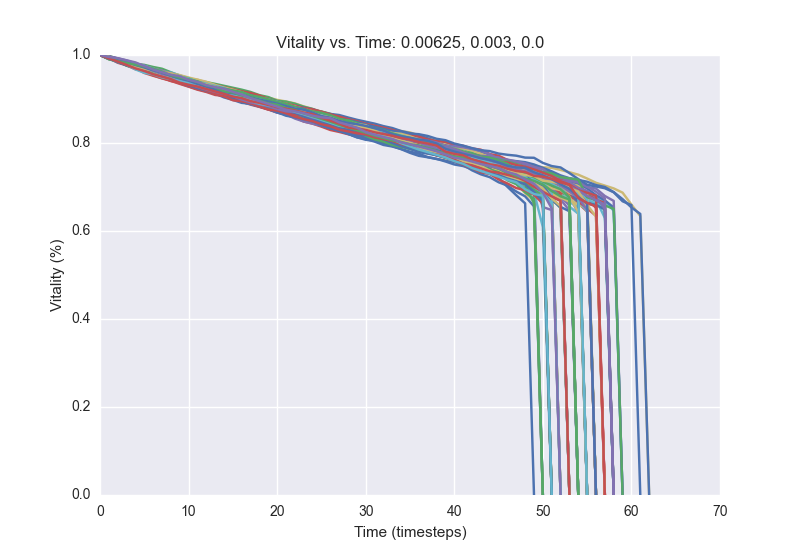

The data file committed next to this chart (first rows):
1.0, 0.9952, 0.9896, 0.9836, 0.974, 0.9628, 0.9548, 0.9492, 0.9444, 0.9408, 0.9344, 0.9272, 0.9224, 0.9176, 0.91, 0.9064, 0.9024, 0.8948, 0.8872, 0.8812, 0.8756, 0.8708, 0.864, 0.8588
1.0, 0.9952, 0.9916, 0.9848, 0.9772, 0.9708, 0.9632, 0.9588, 0.9524, 0.9472, 0.9436, 0.938, 0.9312, 0.9232, 0.9196, 0.914, 0.9088, 0.904, 0.8988, 0.8916, 0.8844, 0.88, 0.876, 0.872
1.0, 0.9928, 0.9824, 0.9764, 0.9676, 0.9636, 0.9568, 0.9508, 0.9448, 0.94, 0.9336, 0.9284, 0.9216, 0.9156, 0.9084, 0.9024, 0.894, 0.8872, 0.882, 0.876, 0.8692, 0.8652, 0.8584, 0.8488
1.0, 0.9948, 0.9872, 0.9808, 0.9772, 0.9708, 0.964, 0.9568, 0.9496, 0.9444, 0.9368, 0.9292, 0.9232, 0.9152, 0.9088, 0.9012, 0.8968, 0.8908, 0.8828, 0.8776, 0.8688, 0.8652, 0.8556, 0.8488
1.0, 0.9936, 0.986, 0.9812, 0.978, 0.9704, 0.9648, 0.9636, 0.958, 0.952, 0.946, 0.944, 0.9376, 0.9316, 0.9256, 0.9208, 0.9168, 0.9104, 0.9068, 0.9032, 0.898, 0.8944, 0.89, 0.8832
1.0, 0.9936, 0.984, 0.9804, 0.9724, 0.9676, 0.9624, 0.9552, 0.9484, 0.9408, 0.9344, 0.926, 0.9224, 0.9168, 0.9112, 0.9076, 0.9008, 0.8928, 0.8872, 0.8804, 0.8756, 0.8684, 0.8632, 0.8612
1.0, 0.9916, 0.9844, 0.978, 0.9708, 0.9676, 0.9624, 0.9572, 0.9532, 0.9496, 0.944, 0.9376, 0.9336, 0.9288, 0.922, 0.9168, 0.9064, 0.902, 0.8976, 0.8936, 0.8896, 0.884, 0.8788, 0.8712
1.0, 0.9932, 0.9892, 0.9856, 0.9808, 0.9748, 0.9668, 0.96, 0.9552, 0.948, 0.9436, 0.938, 0.9336, 0.9284, 0.9232, 0.9172, 0.9136, 0.908, 0.9016, 0.8972, 0.8912, 0.8852, 0.88, 0.874
1.0, 0.9928, 0.9868, 0.9772, 0.9728, 0.9672, 0.96, 0.9556, 0.9496, 0.9456, 0.9412, 0.9356, 0.928, 0.9204, 0.9132, 0.9076, 0.9004, 0.8964, 0.8912, 0.886, 0.8796, 0.8728, 0.8676, 0.8644
1.0, 0.9956, 0.99, 0.984, 0.978, 0.972, 0.9648, 0.9596, 0.9528, 0.9476, 0.9404, 0.936, 0.9332, 0.928, 0.9232, 0.9176, 0.9136, 0.9088, 0.9028, 0.8988, 0.8928, 0.8868, 0.8804, 0.876
1.0, 0.9944, 0.99, 0.9828, 0.9732, 0.9656, 0.96, 0.9532, 0.9492, 0.9424, 0.9368, 0.9328, 0.9276, 0.9212, 0.914, 0.908, 0.9008, 0.8952, 0.8916, 0.886, 0.8776, 0.8732, 0.868, 0.8616
1.0, 0.9952, 0.9872, 0.9824, 0.976, 0.9692, 0.9648, 0.9588, 0.9516, 0.946, 0.9396, 0.9356, 0.9284, 0.92, 0.9156, 0.9084, 0.9024, 0.8984, 0.894, 0.8912, 0.8824, 0.8764, 0.8708, 0.8632
1.0, 0.9956, 0.99, 0.986, 0.9788, 0.9704, 0.9672, 0.962, 0.9572, 0.9504, 0.9452, 0.9376, 0.932, 0.9236, 0.9136, 0.9112, 0.9056, 0.9004, 0.8948, 0.89, 0.8848, 0.8788, 0.8732, 0.8648
1.0, 0.994, 0.9884, 0.9856, 0.9796, 0.9776, 0.9728, 0.9688, 0.9608, 0.9532, 0.944, 0.936, 0.9292, 0.9232, 0.9188, 0.916, 0.9096, 0.904, 0.8984, 0.8944, 0.8884, 0.8844, 0.8792, 0.8732
1.0, 0.9948, 0.99, 0.9832, 0.9776, 0.9712, 0.9652, 0.9612, 0.9528, 0.9484, 0.9404, 0.9348, 0.93, 0.9272, 0.9212, 0.9132, 0.908, 0.9008, 0.8944, 0.8892, 0.884, 0.8816, 0.8784, 0.8764
1.0, 0.9928, 0.9892, 0.9852, 0.9796, 0.9748, 0.9668, 0.9616, 0.9552, 0.9496, 0.9464, 0.9416, 0.9336, 0.9268, 0.9208, 0.9132, 0.9076, 0.9004, 0.8952, 0.8904, 0.884, 0.8788, 0.874, 0.868
1.0, 0.9936, 0.9864, 0.9816, 0.9744, 0.9668, 0.962, 0.9576, 0.954, 0.946, 0.9396, 0.9336, 0.9248, 0.9216, 0.9164, 0.9112, 0.9056, 0.898, 0.8936, 0.8892, 0.8832, 0.8784, 0.8728, 0.8708
1.0, 0.9948, 0.9896, 0.9844, 0.9768, 0.974, 0.968, 0.96, 0.9548, 0.95, 0.942, 0.936, 0.9308, 0.9264, 0.9188, 0.9156, 0.9108, 0.9052, 0.8984, 0.8956, 0.8892, 0.8848, 0.88, 0.8748
1.0, 0.9964, 0.9896, 0.9812, 0.9764, 0.9692, 0.9636, 0.9564, 0.9532, 0.9472, 0.9436, 0.9392, 0.9348, 0.9284, 0.9248, 0.9192, 0.9148, 0.9072, 0.9028, 0.8956, 0.8888, 0.8864, 0.8776, 0.8744
1.0, 0.998, 0.9916, 0.9848, 0.9804, 0.9724, 0.9676, 0.9624, 0.9576, 0.9512, 0.9468, 0.9404, 0.9384, 0.9344, 0.93, 0.9256, 0.9212, 0.916, 0.9088, 0.9044, 0.896, 0.894, 0.8892, 0.8824
1.0, 0.9952, 0.986, 0.9788, 0.9752, 0.9704, 0.9608, 0.9532, 0.9484, 0.9388, 0.9332, 0.9276, 0.922, 0.9156, 0.9124, 0.906, 0.9036, 0.9, 0.8932, 0.888, 0.884, 0.8788, 0.8736, 0.8684
1.0, 0.9932, 0.9892, 0.9824, 0.9752, 0.9712, 0.9644, 0.9568, 0.9492, 0.942, 0.938, 0.9304, 0.926, 0.9152, 0.9104, 0.9044, 0.8976, 0.8916, 0.8872, 0.882, 0.8764, 0.8712, 0.8676, 0.8624
1.0, 0.9936, 0.9856, 0.9804, 0.9728, 0.9684, 0.9616, 0.9544, 0.9496, 0.9428, 0.9368, 0.9304, 0.9244, 0.918, 0.9144, 0.9076, 0.9036, 0.898, 0.894, 0.8856, 0.876, 0.87, 0.8652, 0.8616
1.0, 0.9932, 0.986, 0.9804, 0.9756, 0.97, 0.964, 0.9556, 0.9492, 0.9448, 0.9388, 0.9332, 0.9288, 0.924, 0.9184, 0.9152, 0.9076, 0.9036, 0.896, 0.8908, 0.8864, 0.8776, 0.8716, 0.866
1.0, 0.9928, 0.9836, 0.9776, 0.9708, 0.966, 0.9608, 0.9532, 0.9456, 0.938, 0.932, 0.9252, 0.9184, 0.9124, 0.9064, 0.9, 0.8932, 0.8884, 0.8828, 0.8772, 0.8704, 0.8644, 0.8592, 0.8532
1.0, 0.9956, 0.9896, 0.9804, 0.9736, 0.9684, 0.9624, 0.9588, 0.9524, 0.9484, 0.9432, 0.9356, 0.9328, 0.93, 0.9256, 0.9212, 0.916, 0.912, 0.9056, 0.8996, 0.8948, 0.8912, 0.8856, 0.8796
1.0, 0.9968, 0.9888, 0.9824, 0.9768, 0.9696, 0.9636, 0.958, 0.9496, 0.9428, 0.938, 0.9324, 0.9268, 0.9216, 0.9176, 0.9092, 0.9028, 0.8996, 0.896, 0.8884, 0.8836, 0.878, 0.8732, 0.8668
1.0, 0.992, 0.9852, 0.9792, 0.9732, 0.9656, 0.9588, 0.95, 0.9436, 0.9396, 0.934, 0.9272, 0.92, 0.9128, 0.9084, 0.9, 0.8928, 0.8888, 0.8852, 0.878, 0.8708, 0.8652, 0.8616, 0.8532
1.0, 0.9904, 0.986, 0.978, 0.9728, 0.9688, 0.9604, 0.9536, 0.9468, 0.942, 0.9352, 0.9312, 0.9296, 0.9244, 0.9208, 0.9136, 0.9052, 0.9008, 0.8956, 0.89, 0.8832, 0.8756, 0.8704, 0.8688
1.0, 0.9948, 0.99, 0.9848, 0.9784, 0.9696, 0.9656, 0.9584, 0.9496, 0.9468, 0.9372, 0.9304, 0.924, 0.9208, 0.9168, 0.9096, 0.9012, 0.8932, 0.888, 0.8848, 0.8816, 0.8756, 0.8724, 0.8668
1.0, 0.996, 0.99, 0.9804, 0.976, 0.97, 0.9612, 0.9556, 0.95, 0.9424, 0.9372, 0.9308, 0.9276, 0.922, 0.9188, 0.9112, 0.9032, 0.8976, 0.8932, 0.888, 0.8804, 0.8764, 0.8704, 0.866
1.0, 0.9916, 0.988, 0.9816, 0.9756, 0.9688, 0.9644, 0.9576, 0.9512, 0.9432, 0.9388, 0.9376, 0.9336, 0.9268, 0.9212, 0.9156, 0.9116, 0.9064, 0.8972, 0.8908, 0.8844, 0.8816, 0.8756, 0.8688
1.0, 0.9968, 0.9904, 0.9844, 0.978, 0.9728, 0.9636, 0.9548, 0.9488, 0.942, 0.936, 0.9308, 0.924, 0.9192, 0.9124, 0.906, 0.9008, 0.8984, 0.892, 0.8852, 0.8796, 0.8772, 0.8736, 0.8684
1.0, 0.9956, 0.9908, 0.986, 0.9792, 0.9752, 0.9672, 0.96, 0.9548, 0.9476, 0.9412, 0.9328, 0.9264, 0.9212, 0.9148, 0.9068, 0.9032, 0.898, 0.8912, 0.8856, 0.88, 0.8764, 0.872, 0.8684
1.0, 0.9932, 0.9872, 0.9828, 0.9744, 0.9652, 0.9588, 0.9504, 0.9436, 0.938, 0.9328, 0.9284, 0.9232, 0.9188, 0.9128, 0.9068, 0.9012, 0.8984, 0.8928, 0.8876, 0.8828, 0.878, 0.8744, 0.866
1.0, 0.9948, 0.9904, 0.986, 0.98, 0.9732, 0.9664, 0.9628, 0.9604, 0.9536, 0.9476, 0.9364, 0.9316, 0.9264, 0.9208, 0.9136, 0.9076, 0.902, 0.8976, 0.8924, 0.8856, 0.8812, 0.8756, 0.8688
1.0, 0.9956, 0.99, 0.9844, 0.9784, 0.9736, 0.9672, 0.964, 0.9588, 0.9508, 0.9452, 0.9392, 0.9344, 0.928, 0.9236, 0.9188, 0.9136, 0.9064, 0.9028, 0.8996, 0.8944, 0.888, 0.8852, 0.8804
1.0, 0.996, 0.9896, 0.9824, 0.9772, 0.9704, 0.9644, 0.9592, 0.9548, 0.9492, 0.9408, 0.9368, 0.9304, 0.9244, 0.9172, 0.9104, 0.9064, 0.9012, 0.892, 0.8856, 0.8836, 0.8784, 0.8744, 0.8688
1.0, 0.9956, 0.99, 0.9836, 0.976, 0.9704, 0.9632, 0.9572, 0.9524, 0.948, 0.9432, 0.9364, 0.932, 0.926, 0.9204, 0.914, 0.9056, 0.8976, 0.888, 0.8828, 0.8772, 0.8708, 0.8644, 0.8596
1.0, 0.996, 0.9896, 0.9808, 0.9696, 0.9664, 0.9608, 0.9524, 0.9444, 0.9384, 0.9332, 0.9268, 0.9232, 0.9188, 0.9108, 0.906, 0.9024, 0.8968, 0.8904, 0.8856, 0.876, 0.8704, 0.8648, 0.8584
1.0, 0.9948, 0.9844, 0.978, 0.9708, 0.9648, 0.9612, 0.9552, 0.9488, 0.9416, 0.9336, 0.9272, 0.9216, 0.9152, 0.9088, 0.904, 0.8988, 0.8944, 0.8904, 0.8852, 0.8804, 0.8756, 0.8688, 0.8628
1.0, 0.9956, 0.99, 0.9852, 0.9792, 0.9736, 0.9692, 0.9612, 0.9528, 0.944, 0.934, 0.9252, 0.9204, 0.9176, 0.9116, 0.9072, 0.9012, 0.8932, 0.8896, 0.8864, 0.882, 0.876, 0.8692, 0.86
1.0, 0.9956, 0.992, 0.9852, 0.9792, 0.9732, 0.9676, 0.9616, 0.958, 0.9524, 0.9448, 0.9396, 0.934, 0.9268, 0.9208, 0.9144, 0.9092, 0.9024, 0.896, 0.8872, 0.8824, 0.8764, 0.872, 0.8668
1.0, 0.9924, 0.9856, 0.9756, 0.9704, 0.9672, 0.9612, 0.9576, 0.95, 0.944, 0.9408, 0.9352, 0.9256, 0.9172, 0.912, 0.904, 0.8988, 0.8948, 0.888, 0.8812, 0.8756, 0.8688, 0.8632, 0.8588
1.0, 0.9944, 0.9896, 0.9844, 0.978, 0.9712, 0.966, 0.958, 0.9504, 0.9472, 0.9428, 0.936, 0.9292, 0.9244, 0.9168, 0.912, 0.9064, 0.9008, 0.8932, 0.8844, 0.8812, 0.874, 0.8668, 0.8608
1.0, 0.9916, 0.9864, 0.9812, 0.974, 0.9652, 0.9588, 0.9532, 0.9484, 0.9468, 0.944, 0.9368, 0.9272, 0.9224, 0.9172, 0.9088, 0.9008, 0.896, 0.8908, 0.8852, 0.88, 0.8748, 0.8692, 0.864
1.0, 0.9924, 0.9884, 0.9832, 0.9784, 0.9728, 0.9672, 0.9616, 0.9576, 0.9524, 0.9468, 0.9424, 0.9348, 0.93, 0.926, 0.9192, 0.9128, 0.906, 0.9028, 0.8972, 0.8912, 0.8892, 0.8844, 0.8756
1.0, 0.9964, 0.9892, 0.9844, 0.9776, 0.9744, 0.9668, 0.9608, 0.9556, 0.95, 0.9408, 0.9364, 0.9308, 0.9272, 0.9188, 0.9152, 0.9112, 0.9048, 0.8992, 0.8952, 0.8892, 0.884, 0.878, 0.8724
1.0, 0.9964, 0.9908, 0.9856, 0.9792, 0.9736, 0.9688, 0.9636, 0.956, 0.95, 0.944, 0.9376, 0.9332, 0.928, 0.9212, 0.9156, 0.9112, 0.904, 0.8976, 0.892, 0.8856, 0.8784, 0.8736, 0.8692
1.0, 0.992, 0.9876, 0.9792, 0.9708, 0.9648, 0.9568, 0.95, 0.9436, 0.9388, 0.9352, 0.9292, 0.9204, 0.9132, 0.91, 0.9072, 0.8992, 0.8944, 0.8876, 0.8836, 0.8772, 0.874, 0.8672, 0.8628
1.0, 0.9944, 0.9888, 0.9832, 0.9788, 0.9728, 0.9664, 0.9612, 0.9564, 0.9484, 0.944, 0.9392, 0.9344, 0.932, 0.9268, 0.9224, 0.9176, 0.9136, 0.908, 0.9004, 0.8932, 0.8868, 0.8808, 0.8732
1.0, 0.9952, 0.99, 0.9832, 0.9752, 0.9676, 0.96, 0.9528, 0.948, 0.9416, 0.9384, 0.934, 0.9268, 0.9216, 0.916, 0.91, 0.904, 0.8996, 0.8948, 0.8904, 0.8856, 0.8796, 0.8736, 0.8696
1.0, 0.9948, 0.99, 0.9844, 0.9796, 0.9748, 0.9692, 0.964, 0.958, 0.9544, 0.9488, 0.944, 0.9392, 0.932, 0.926, 0.9212, 0.9152, 0.9072, 0.9012, 0.8952, 0.8896, 0.8836, 0.878, 0.87
1.0, 0.9948, 0.9864, 0.9796, 0.976, 0.9672, 0.9608, 0.956, 0.9504, 0.9444, 0.9396, 0.932, 0.9264, 0.9216, 0.9172, 0.9104, 0.9056, 0.9016, 0.896, 0.8904, 0.8864, 0.882, 0.8752, 0.8712
1.0, 0.9936, 0.9864, 0.9804, 0.9752, 0.9676, 0.9648, 0.958, 0.952, 0.9468, 0.942, 0.936, 0.9336, 0.9284, 0.9236, 0.9184, 0.9136, 0.9088, 0.9008, 0.8924, 0.8888, 0.88, 0.8748, 0.87
1.0, 0.9972, 0.9876, 0.9808, 0.9748, 0.9712, 0.9648, 0.9584, 0.9532, 0.9492, 0.9404, 0.936, 0.932, 0.924, 0.918, 0.912, 0.9064, 0.8992, 0.8956, 0.8908, 0.8856, 0.8804, 0.8772, 0.872
1.0, 0.9924, 0.9856, 0.9796, 0.9748, 0.9692, 0.9644, 0.958, 0.9536, 0.95, 0.944, 0.9392, 0.9348, 0.9284, 0.9232, 0.9164, 0.9108, 0.906, 0.8992, 0.8968, 0.8936, 0.8892, 0.8848, 0.8796
1.0, 0.9972, 0.9924, 0.9876, 0.9808, 0.9764, 0.9668, 0.9624, 0.9584, 0.9516, 0.9432, 0.9368, 0.9332, 0.9272, 0.9176, 0.9132, 0.9068, 0.902, 0.896, 0.8888, 0.8856, 0.88, 0.876, 0.8724
1.0, 0.9928, 0.988, 0.982, 0.974, 0.9692, 0.964, 0.9616, 0.958, 0.9512, 0.946, 0.9404, 0.9344, 0.9296, 0.9236, 0.9176, 0.9112, 0.9056, 0.8992, 0.8936, 0.8876, 0.8804, 0.8712, 0.8672
1.0, 0.9932, 0.9884, 0.9824, 0.9756, 0.9708, 0.9644, 0.9544, 0.9484, 0.9424, 0.9376, 0.932, 0.9264, 0.92, 0.9164, 0.91, 0.9052, 0.8992, 0.8952, 0.8888, 0.8844, 0.8808, 0.8728, 0.8652
1.0, 0.9936, 0.9848, 0.9764, 0.9704, 0.9656, 0.96, 0.9496, 0.9444, 0.9356, 0.9288, 0.9224, 0.9172, 0.9124, 0.9036, 0.898, 0.8912, 0.8892, 0.8836, 0.8768, 0.87, 0.862, 0.8584, 0.856
... 39 more rows
